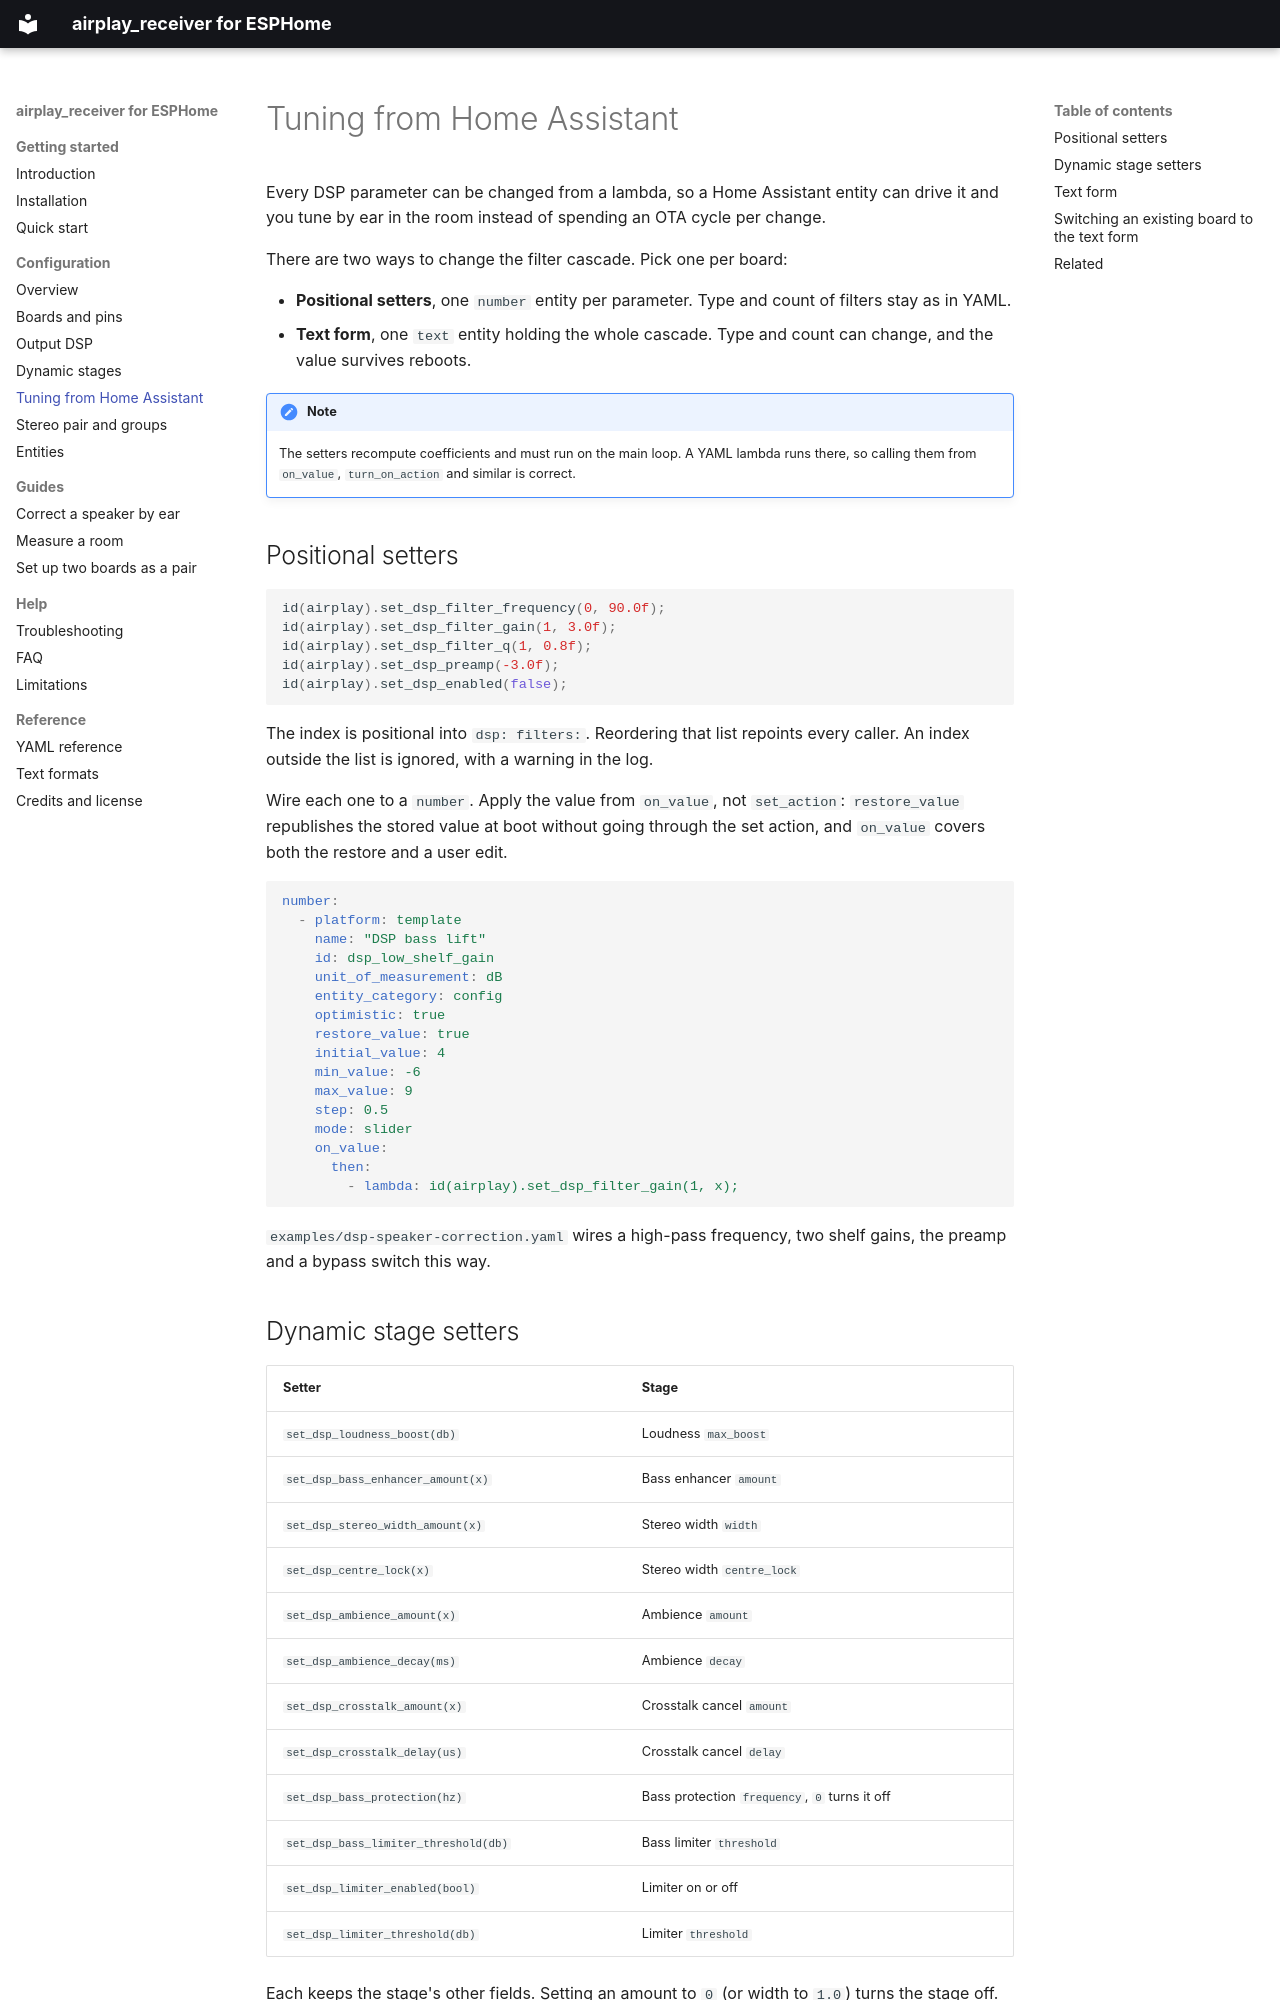

repository: henriklied/esphome-airplay2 · page: configuration/runtime-tuning/index.html · generator: mkdocs

# Tuning from Home Assistant

Every DSP parameter can be changed from a lambda, so a Home Assistant entity can drive it and you tune
by ear in the room instead of spending an OTA cycle per change.

There are two ways to change the filter cascade. Pick one per board:

- **Positional setters**, one `number` entity per parameter. Type and count of filters stay as
  in YAML.
- **Text form**, one `text` entity holding the whole cascade. Type and count can change, and the
  value survives reboots.

!!! note

    The setters recompute coefficients and must run on the main loop. A YAML lambda runs there, so
    calling them from `on_value`, `turn_on_action` and similar is correct.

## Positional setters

```cpp
id(airplay).set_dsp_filter_frequency(0, 90.0f);
id(airplay).set_dsp_filter_gain(1, 3.0f);
id(airplay).set_dsp_filter_q(1, 0.8f);
id(airplay).set_dsp_preamp(-3.0f);
id(airplay).set_dsp_enabled(false);
```

The index is positional into `dsp: filters:`. Reordering that list repoints every caller. An index
outside the list is ignored, with a warning in the log.

Wire each one to a `number`. Apply the value from `on_value`, not `set_action`: `restore_value`
republishes the stored value at boot without going through the set action, and `on_value` covers
both the restore and a user edit.

```yaml
number:
  - platform: template
    name: "DSP bass lift"
    id: dsp_low_shelf_gain
    unit_of_measurement: dB
    entity_category: config
    optimistic: true
    restore_value: true
    initial_value: 4
    min_value: -6
    max_value: 9
    step: 0.5
    mode: slider
    on_value:
      then:
        - lambda: id(airplay).set_dsp_filter_gain(1, x);
```

`examples/dsp-speaker-correction.yaml` wires a high-pass frequency, two shelf gains, the preamp and a
bypass switch this way.
